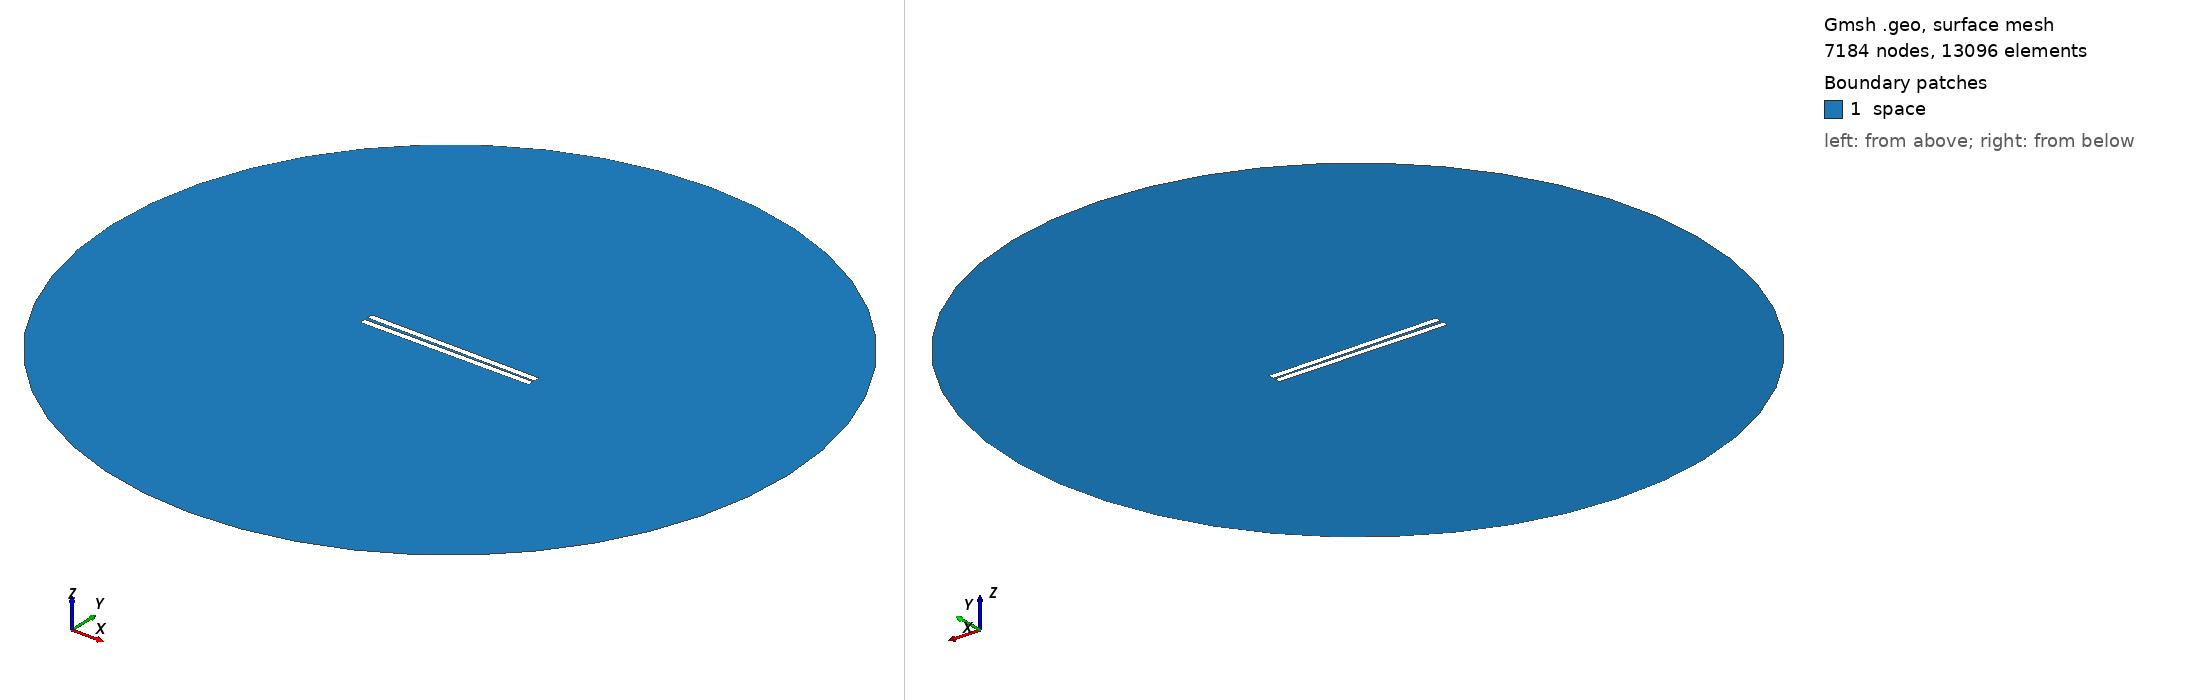

Gmsh geometry script, surface-meshed: 7184 nodes, 13096 surface elements. Boundary patches (legend numbers): 1 space. Left view from above one corner, right view from below the opposite corner. Legend entries are the model's physical surfaces. The drawing asked Gmsh for element sizes between 1% and 20% of the model's largest extent; the script's own settings can give other sizes.

=== 208.geo (drawn) ===
// Set the geometry kernel
SetFactory("OpenCASCADE");

//---------------------------------------
// Rectangles
//---------------------------------------

// Rectangle 1 (top)
Point(1) = {-49.78888888888889, 0.75, 0, 1.0};
Point(2) = {49.78888888888889, 0.75, 0, 1.0};
Point(3) = {49.78888888888889, 4.3277777777777775, 0, 1.0};
Point(4) = {-49.78888888888889, 4.3277777777777775, 0, 1.0};

Line(1) = {1, 2};
Line(2) = {2, 3};
Line(3) = {3, 4};
Line(4) = {4, 1};

Line Loop(1) = {1, 2, 3, 4};
Plane Surface(1) = {1};

Rotate { {0, 0, 1}, {0,  0.75,  0}, -0.01 } {
  Surface{1};
}

// Rectangle 2 (bottom)
Point(5) = {-49.78888888888889, -0.75, 0, 1.0};
Point(6) = {49.78888888888889, -0.75, 0, 1.0};
Point(7) = {49.78888888888889, -4.3277777777777775, 0, 1.0};
Point(8) = {-49.78888888888889, -4.3277777777777775, 0, 1.0};

Line(5) = {5, 6};
Line(6) = {6, 7};
Line(7) = {7, 8};
Line(8) = {8, 5};

Line Loop(2) = {5, 6, 7, 8};
Plane Surface(2) = {2}; 


//---------------------------------------
// Circle
//---------------------------------------

// Define points
Point(9) = {0, 0, 0};        // Center
Point(10) = {200, 0, 0};     // Start point
Point(11) = {0, 200, 0};     // 90 degrees
Point(12) = {-200, 0, 0};    // 180 degrees
Point(13) = {0, -200, 0};    // 270 degrees

// Define circle arcs (each needs start, center, end)
Circle(9) = {10, 9, 11};
Circle(10) = {11, 9, 12};
Circle(11) = {12, 9, 13};
Circle(12) = {13, 9, 10};

// Define curve loop and surface if needed
Curve Loop(3) = {9, 10, 11, 12};
Surface(3) = {3};

//---------------------------------------
// Define Physical Groups
//---------------------------------------                

//--- Physical Curves
// Physical groups for boundaries
Physical Line("force_segment", 10) = {1};
Physical Line("upper_plate", 11) = {2, 3, 4};
Physical Line("lower_plate", 12) = {5, 6, 7, 8};
Physical Line("boundary", 20) = {9, 10, 11, 12};

// Subtract Rectangles from Circle
BooleanDifference{ Surface{3}; Delete; }{ Surface{1}; Surface{2}; Delete; }
//--- Physical Surfaces
Physical Surface("space", 30) = {3};


//---------------------------------------
// Fine mesh near the plates
//--------------------------------------- 

// Define a distance field for mesh refinement
Field[1] = Distance;
Field[1].CurvesList = {1, 2, 3, 4, 5, 6, 7, 8};  // Rectangle curves
Field[1].NumPointsPerCurve = 200;

c = 0.3;
// Define threshold field to control mesh size based on distance to attractor
Field[2] = Threshold;
Field[2].IField = 1;
Field[2].LcMin = c; // Minimum element size near the attractor
Field[2].LcMax = 100*c;  // Maximum element size away from the attractor
Field[2].DistMin = 0.01;
Field[2].DistMax = 40;

Background Field = 2;

//---------------------------------------
// 6. Generate the Mesh
//---------------------------------------
Mesh 2;  // 2D mesh generation
